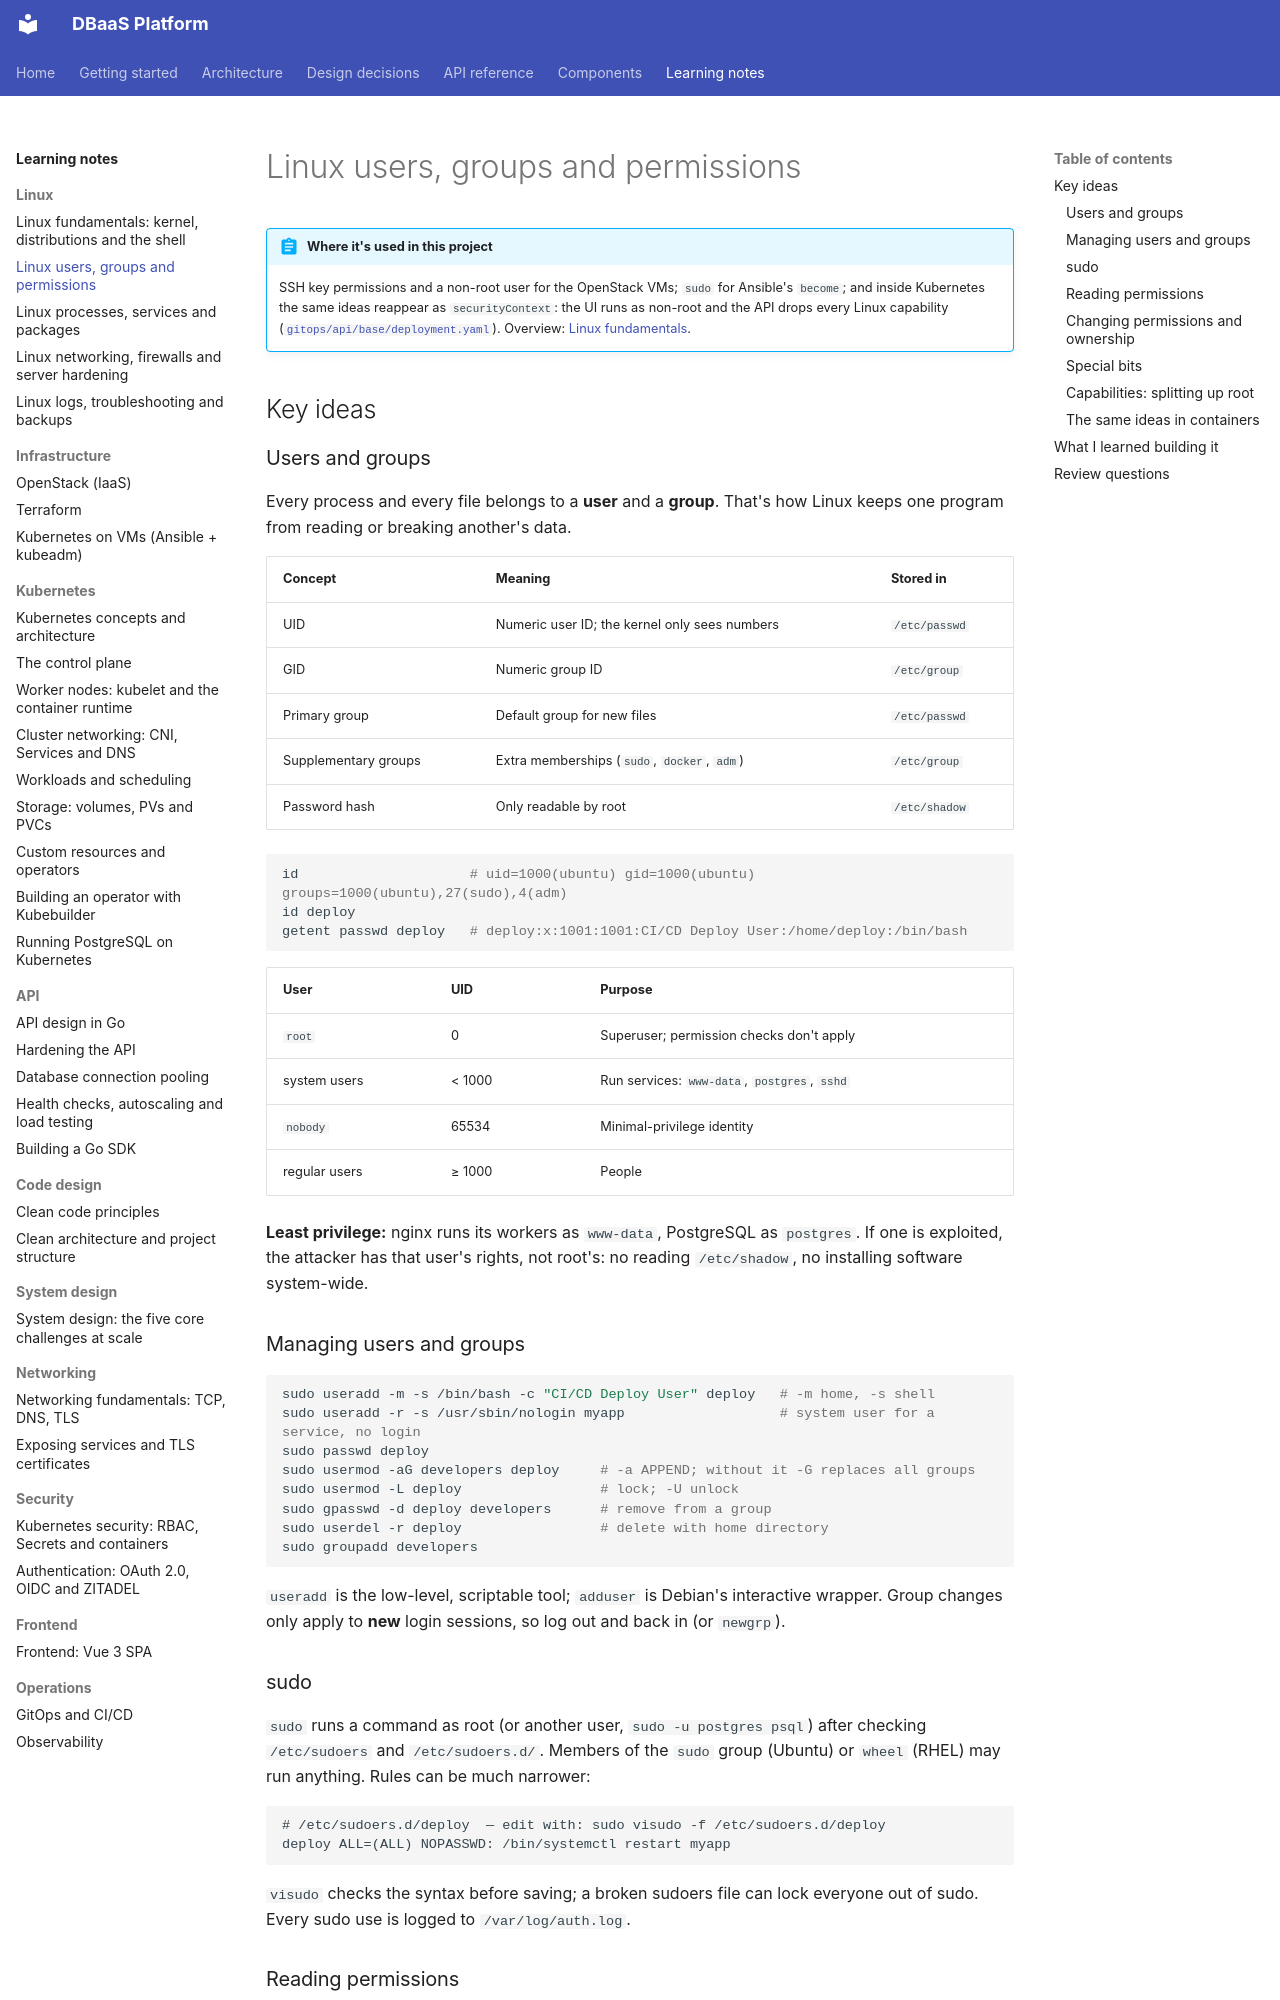

repository: foyez/dbaas-platform · page: notes/linux-users-permissions/index.html · generator: mkdocs

# Linux users, groups and permissions

!!! abstract "Where it's used in this project"
    SSH key permissions and a non-root user for the OpenStack VMs; `sudo` for Ansible's `become`; and inside Kubernetes the same ideas reappear as `securityContext`: the UI runs as non-root and the API drops every Linux capability ([`gitops/api/base/deployment.yaml`](https://github.com/foyez/dbaas-platform/blob/main/gitops/api/base/deployment.yaml)). Overview: [Linux fundamentals](linux-fundamentals.md).

## Key ideas

### Users and groups

Every process and every file belongs to a **user** and a **group**. That's how Linux keeps one program from reading or breaking another's data.

| Concept | Meaning | Stored in |
|---|---|---|
| UID | Numeric user ID; the kernel only sees numbers | `/etc/passwd` |
| GID | Numeric group ID | `/etc/group` |
| Primary group | Default group for new files | `/etc/passwd` |
| Supplementary groups | Extra memberships (`sudo`, `docker`, `adm`) | `/etc/group` |
| Password hash | Only readable by root | `/etc/shadow` |

```bash
id                     # uid=1000(ubuntu) gid=1000(ubuntu) groups=1000(ubuntu),27(sudo),4(adm)
id deploy
getent passwd deploy   # deploy:x:1001:1001:CI/CD Deploy User:/home/deploy:/bin/bash
```

| User | UID | Purpose |
|---|---|---|
| `root` | 0 | Superuser; permission checks don't apply |
| system users | < 1000 | Run services: `www-data`, `postgres`, `sshd` |
| `nobody` | 65534 | Minimal-privilege identity |
| regular users | ≥ 1000 | People |

**Least privilege:** nginx runs its workers as `www-data`, PostgreSQL as `postgres`. If one is exploited, the attacker has that user's rights, not root's: no reading `/etc/shadow`, no installing software system-wide.

### Managing users and groups

```bash
sudo useradd -m -s /bin/bash -c "CI/CD Deploy User" deploy   # -m home, -s shell
sudo useradd -r -s /usr/sbin/nologin myapp                   # system user for a service, no login
sudo passwd deploy
sudo usermod -aG developers deploy     # -a APPEND; without it -G replaces all groups
sudo usermod -L deploy                 # lock; -U unlock
sudo gpasswd -d deploy developers      # remove from a group
sudo userdel -r deploy                 # delete with home directory
sudo groupadd developers
```

`useradd` is the low-level, scriptable tool; `adduser` is Debian's interactive wrapper. Group changes only apply to **new** login sessions, so log out and back in (or `newgrp`).

### sudo

`sudo` runs a command as root (or another user, `sudo -u postgres psql`) after checking `/etc/sudoers` and `/etc/sudoers.d/`. Members of the `sudo` group (Ubuntu) or `wheel` (RHEL) may run anything. Rules can be much narrower:

```text
# /etc/sudoers.d/deploy  — edit with: sudo visudo -f /etc/sudoers.d/deploy
deploy ALL=(ALL) NOPASSWD: /bin/systemctl restart myapp
```

`visudo` checks the syntax before saving; a broken sudoers file can lock everyone out of sudo. Every sudo use is logged to `/var/log/auth.log`.
